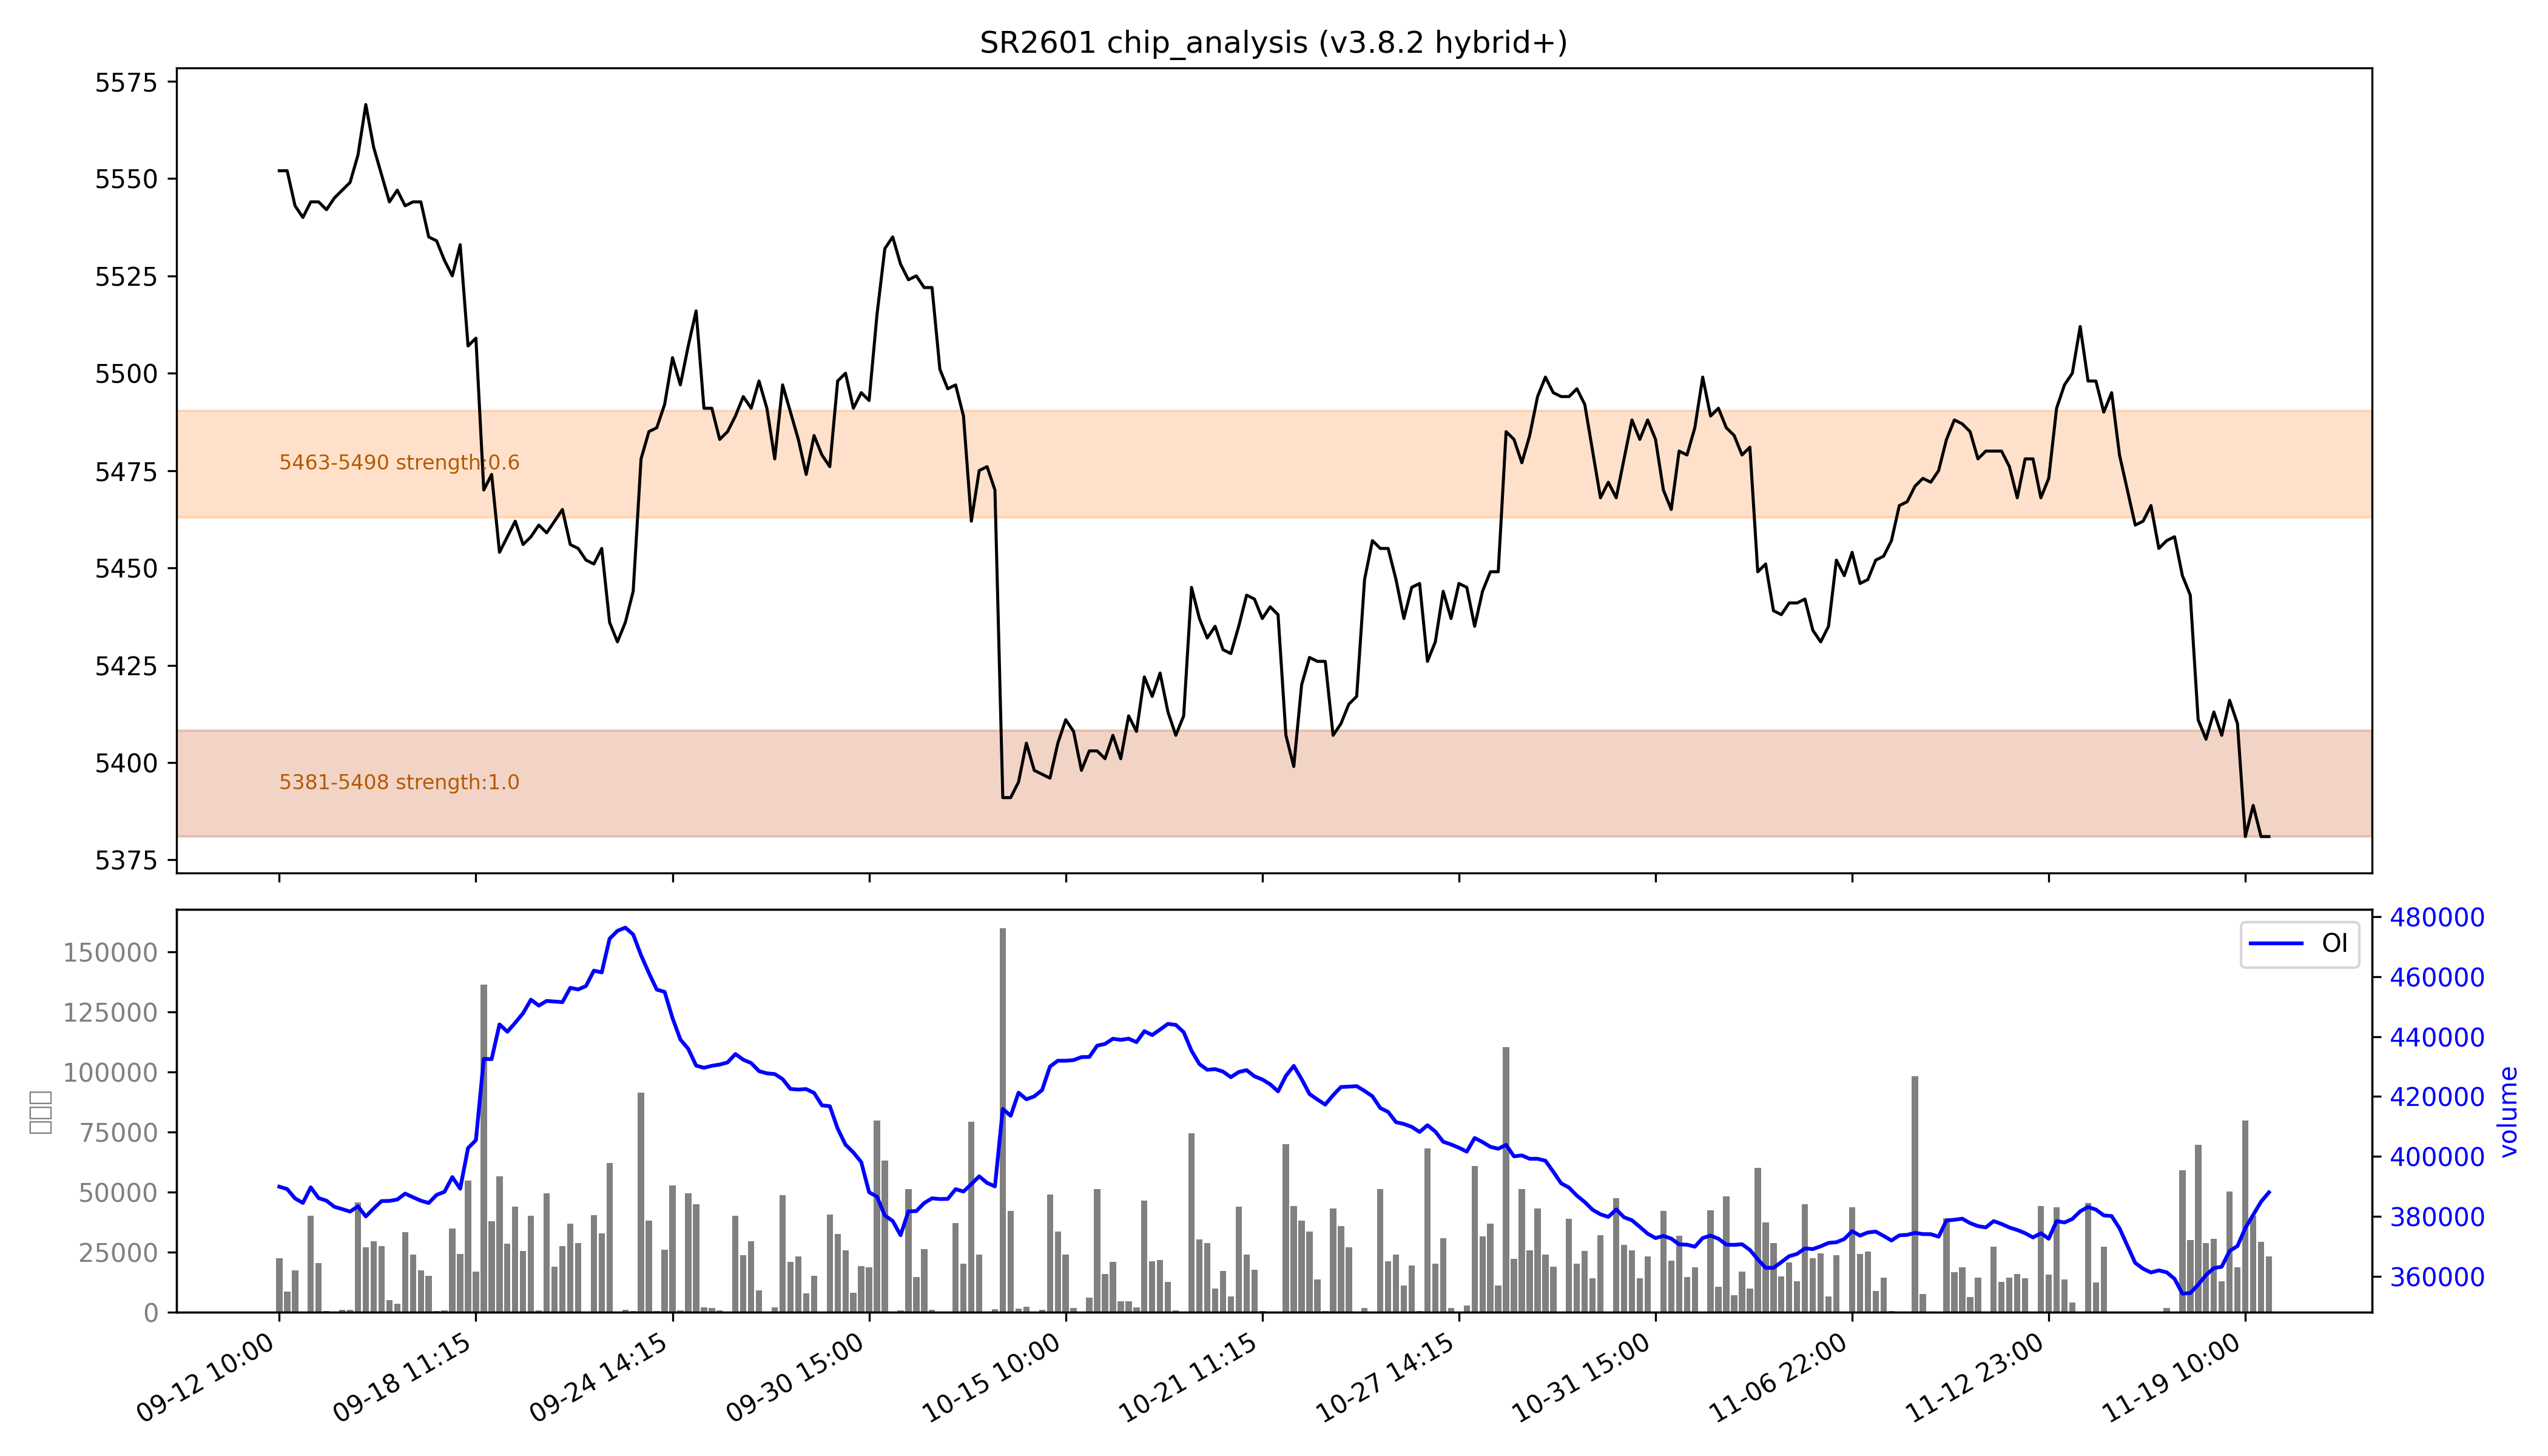

The table this chart was drawn from, first rows:
low, high, recent_strength, all_strength, avg_strength, persistent, zone_type
5381, 5408, 强：1.0, 强：1.0, 强：1.0, True, 持久区
5463, 5490, 0.5, 0.7, 0.6, False, 短期区
